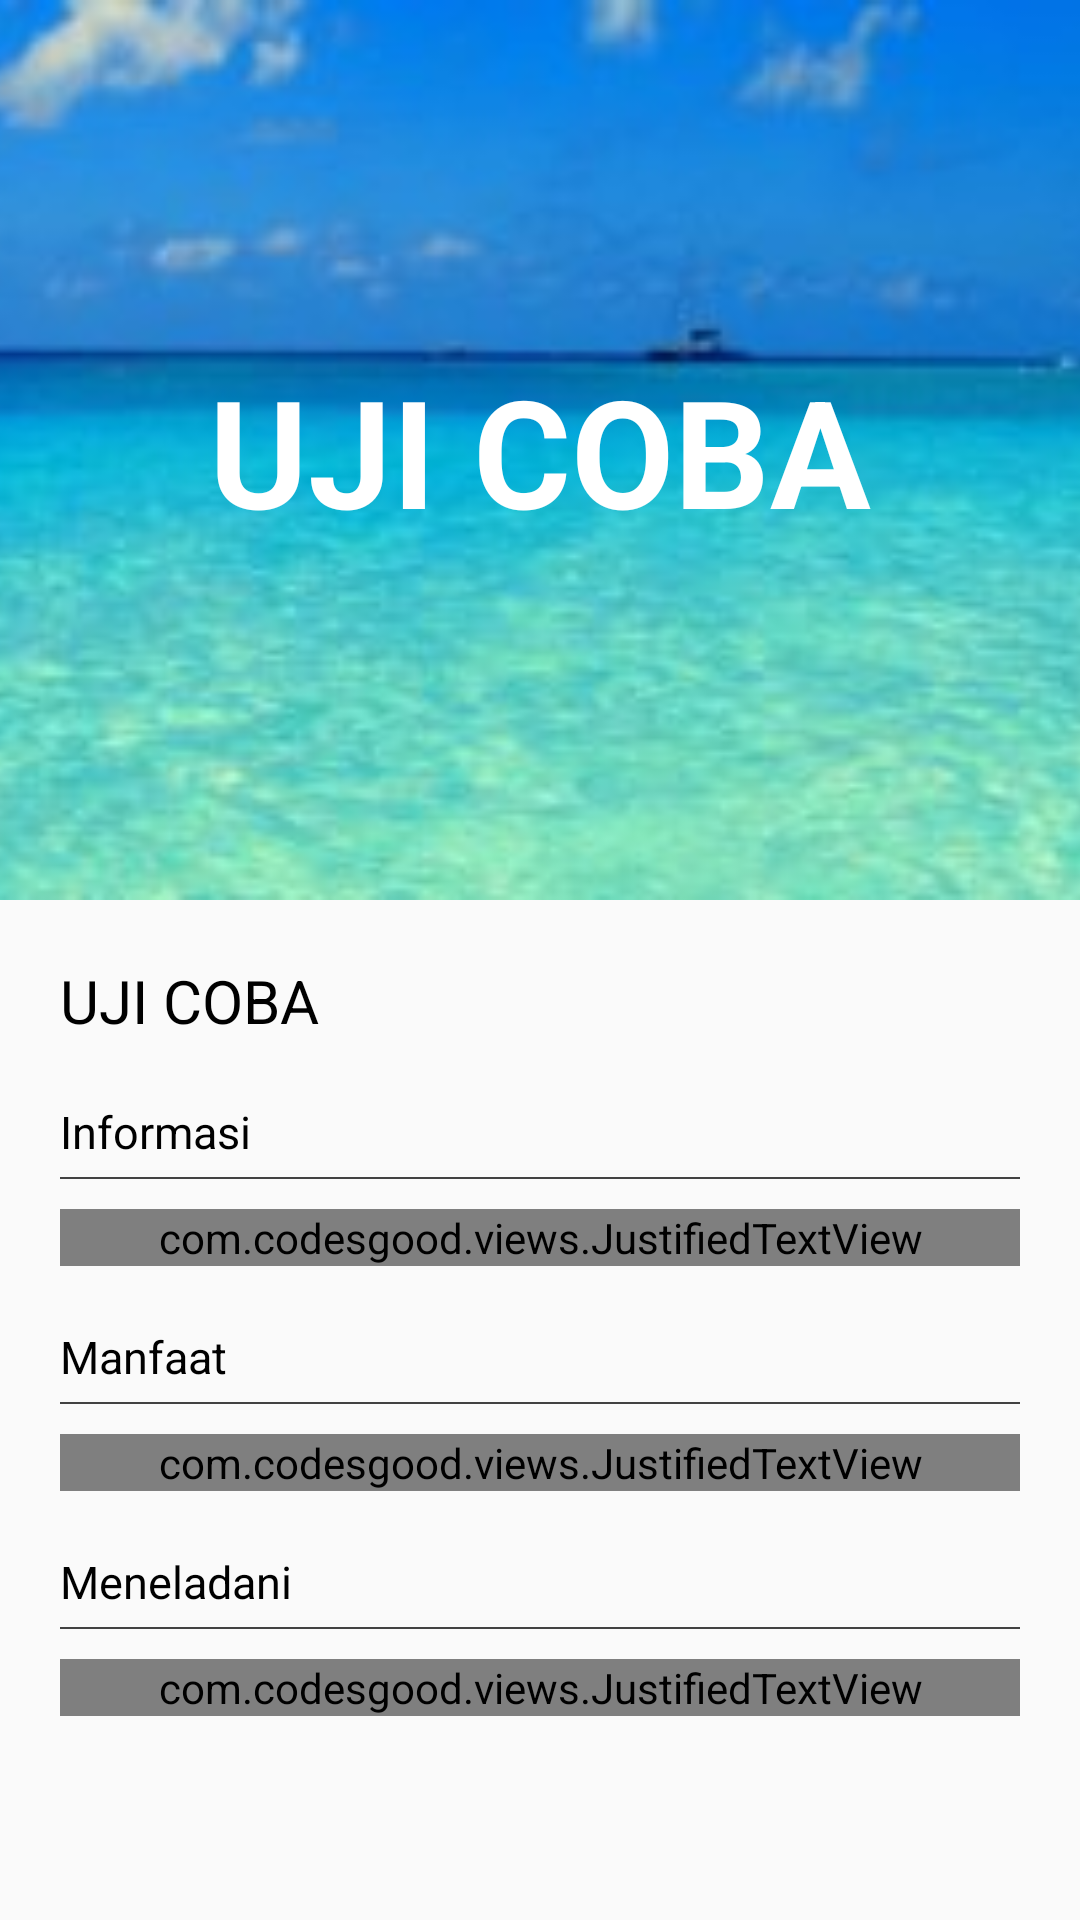

This screen was rendered from an Android layout file. Write that file and the resources it references.
<!-- AndroidManifest.xml: application theme AppTheme -->
<!-- res/layout/activity_asmaul_husna_detail.xml -->
<android.support.design.widget.CoordinatorLayout
    xmlns:android="http://schemas.android.com/apk/res/android"
    xmlns:app="http://schemas.android.com/apk/res-auto"
    android:layout_width="match_parent"
    android:layout_height="match_parent"
    android:fitsSystemWindows="true">

    <android.support.design.widget.AppBarLayout
        android:layout_width="match_parent"
        android:layout_height="300sp"
        android:theme="@style/ThemeOverlay.AppCompat.Dark.ActionBar"
        android:background="@drawable/langitt"
        android:fitsSystemWindows="true">

        <android.support.design.widget.CollapsingToolbarLayout
            android:id="@+id/collab"
            android:layout_width="match_parent"
            android:layout_height="match_parent"
            app:contentScrim="@color/colorPrimary"
            android:fitsSystemWindows="true"
            app:layout_collapseMode="pin"
            app:layout_scrollFlags="scroll|exitUntilCollapsed">

            <ImageView
                android:layout_width="match_parent"
                android:layout_height="match_parent"
                android:scaleType="centerCrop"
                android:src="@drawable/langitt"
                app:layout_collapseMode="parallax"
                app:layout_collapseParallaxMultiplier="0.7"/>

            <TextView
                android:id="@+id/tv_ayat"
                android:layout_width="match_parent"
                android:layout_height="match_parent"
                android:gravity="center"
                android:text="UJI COBA"
                android:textSize="50sp"
                android:textColor="#ffffff"
                android:textStyle="bold" />

            <android.support.v7.widget.Toolbar
                android:id="@+id/toolbar"
                android:layout_width="match_parent"
                android:layout_height="?attr/actionBarSize"
                app:layout_collapseMode="pin"
                app:popupTheme="@style/AppTheme.PopupOverlay" />

        </android.support.design.widget.CollapsingToolbarLayout>

    </android.support.design.widget.AppBarLayout>

    <android.support.v4.widget.NestedScrollView
        android:layout_width="match_parent"
        android:layout_height="match_parent"
        app:layout_behavior="@string/appbar_scrolling_view_behavior">
        <LinearLayout
            android:layout_width="match_parent"
            android:layout_height="match_parent"
            android:layout_below="@+id/login_title"
            android:elevation="4sp"
            android:orientation="vertical"
            android:padding="20sp">
            <TextView
                android:layout_width="match_parent"
                android:layout_height="wrap_content"
                android:text="UJI COBA"
                android:id="@+id/tv_arti"
                android:textSize="20sp"
                android:textColor="#000000"
                android:layout_marginBottom="20sp"/>

            <TextView
                android:layout_width="match_parent"
                android:layout_height="wrap_content"
                android:text="Informasi"
                android:textSize="15dp"
                android:textColor="#000000"
                android:id="@+id/jdlinfo"
                android:layout_marginBottom="5sp"/>

            <LinearLayout
                android:layout_width="match_parent"
                android:layout_height="0.5dp"
                android:background="@color/cardview_dark_background"
                android:layout_marginBottom="10dp">
            </LinearLayout>

            <com.codesgood.views.JustifiedTextView
                android:layout_width="match_parent"
                android:layout_height="wrap_content"
                android:text="Uji Coba"
                android:textSize="15sp"
                android:textColor="#000000"
                android:id="@+id/infolengkap"
                android:layout_marginBottom="20dp"/>

            <TextView
                android:layout_width="match_parent"
                android:layout_height="wrap_content"
                android:text="Manfaat"
                android:textSize="15dp"
                android:textColor="#000000"
                android:layout_marginBottom="5sp"/>

            <LinearLayout
                android:layout_width="match_parent"
                android:layout_height="0.5dp"
                android:background="@color/cardview_dark_background"
                android:layout_marginBottom="10dp">
            </LinearLayout>

            <com.codesgood.views.JustifiedTextView
                android:layout_width="match_parent"
                android:layout_height="wrap_content"
                android:text="Uji Coba"
                android:textSize="15dp"
                android:id="@+id/keterangan"
                android:textColor="#000000"
                android:layout_marginBottom="20dp"/>

            <TextView
                android:layout_width="match_parent"
                android:layout_height="wrap_content"
                android:text="Meneladani"
                android:textSize="15dp"
                android:textColor="#000000"
                android:layout_marginBottom="5sp"/>

            <LinearLayout
                android:layout_width="match_parent"
                android:layout_height="0.5dp"
                android:background="@color/cardview_dark_background"
                android:layout_marginBottom="10dp">
            </LinearLayout>

            <com.codesgood.views.JustifiedTextView
                android:layout_width="match_parent"
                android:layout_height="wrap_content"
                android:text="Uji Coba"
                android:textSize="15dp"
                android:id="@+id/meneladani"
                android:textColor="#000000"/>
        </LinearLayout>
    </android.support.v4.widget.NestedScrollView>
</android.support.design.widget.CoordinatorLayout>
<!-- resources referenced by this layout -->
<resources>
  <color name="colorPrimary">#29B6F6</color>
  <!-- drawable langitt: jpg bitmap (drawable, 11750 bytes) -->
  <style name="AppTheme.PopupOverlay" parent="ThemeOverlay.AppCompat.Light" />
  <style name="AppTheme" parent="Theme.AppCompat.Light.DarkActionBar">
          
          <item name="colorPrimary">@color/colorPrimary</item>
          <item name="colorPrimaryDark">@color/colorPrimaryDark</item>
          <item name="colorAccent">@color/colorAccent</item>
      </style>
  <color name="colorPrimaryDark">#03A9F4</color>
  <color name="colorAccent">#29B6F6</color>
</resources>
